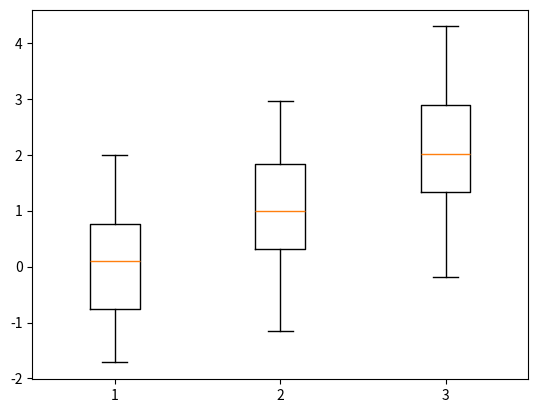

This figure's Python source:
import numpy as np
import matplotlib.pyplot as plt

fig = plt.figure()
ax = fig.add_subplot(111)

x1 = np.random.normal(0, 1, 50)
x2 = np.random.normal(1, 1, 50)
x3 = np.random.normal(2, 1, 50)

ax.boxplot([x1, x2, x3])
plt.show()
